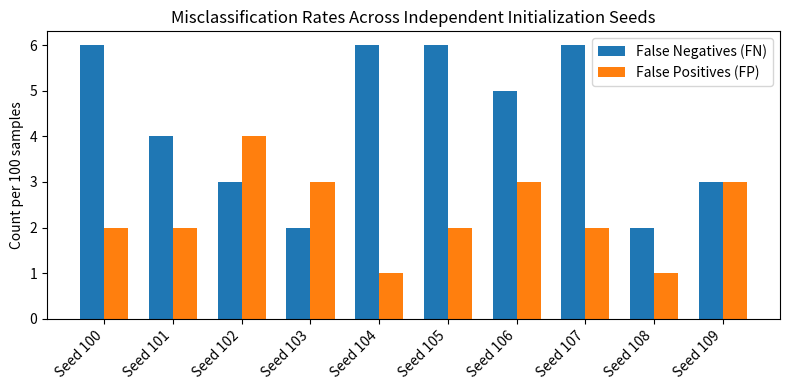

Write the Python code that produced this figure.
import matplotlib.pyplot as plt
import numpy as np
import os

os.makedirs("results", exist_ok=True)

seeds = [f'Seed {100 + i}' for i in range(10)]
fn_rates = np.random.randint(1, 8, size=10)
fp_rates = np.random.randint(1, 5, size=10)

x = np.arange(len(seeds))
width = 0.35

fig, ax = plt.subplots(figsize=(8, 4))
rects1 = ax.bar(x - width/2, fn_rates, width, label='False Negatives (FN)')
rects2 = ax.bar(x + width/2, fp_rates, width, label='False Positives (FP)')

ax.set_ylabel('Count per 100 samples')
ax.set_title('Misclassification Rates Across Independent Initialization Seeds')
ax.set_xticks(x)
ax.set_xticklabels(seeds, rotation=45, ha="right")
ax.legend()

plt.tight_layout()
plt.savefig("results/seed_fnfp.png", dpi=300)
print("Saved results/seed_fnfp.png")
